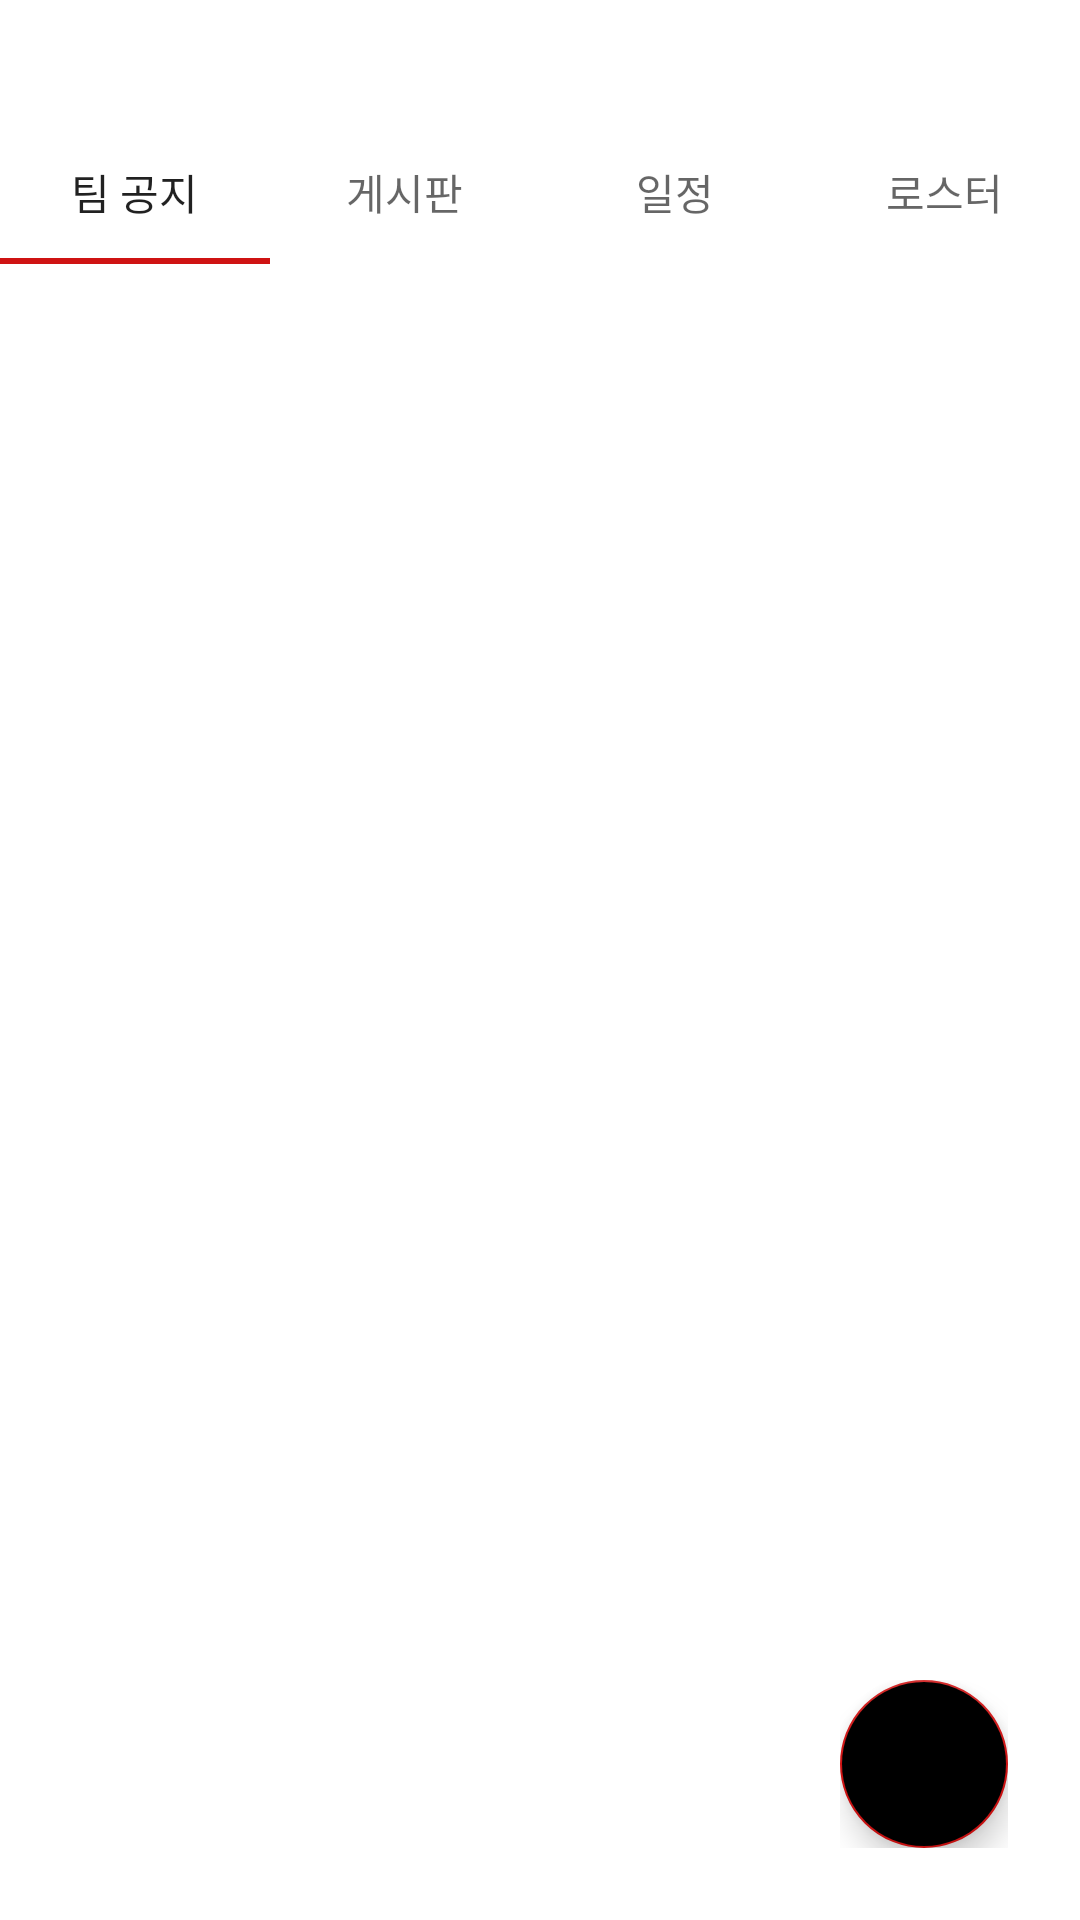

Reconstruct the res/layout file that produces this screen, plus the resources it refers to.
<!-- AndroidManifest.xml: application theme AppTheme -->
<!-- res/layout/teampage_teampage.xml -->
<?xml version="1.0" encoding="utf-8"?>
<androidx.constraintlayout.widget.ConstraintLayout xmlns:android="http://schemas.android.com/apk/res/android"
    xmlns:app="http://schemas.android.com/apk/res-auto"
    xmlns:tools="http://schemas.android.com/tools"
    android:layout_width="match_parent"
    android:layout_height="match_parent"
    tools:context=".Teampage_Teampage"
    android:orientation="vertical"
    android:background="#FFFFFF">

    <include
        android:id="@+id/include"
        layout="@layout/main_toolbar" />


    <com.google.android.material.tabs.TabLayout
        android:id="@+id/teampage_teampage_tab"
        android:layout_width="0dp"
        android:layout_height="wrap_content"
        app:layout_constraintEnd_toEndOf="parent"
        app:layout_constraintStart_toStartOf="parent"
        app:layout_constraintTop_toTopOf="parent"
        android:layout_marginTop="40dp">

        <com.google.android.material.tabs.TabItem
            android:id="@+id/teampage_Main"
            android:layout_width="wrap_content"
            android:layout_height="wrap_content"
            android:text="팀 공지" />

        <com.google.android.material.tabs.TabItem
            android:id="@+id/teampage_TeamBoard"
            android:layout_width="wrap_content"
            android:layout_height="wrap_content"
            android:text="게시판" />

        <com.google.android.material.tabs.TabItem
            android:id="@+id/teampage_Schedule"
            android:layout_width="wrap_content"
            android:layout_height="wrap_content"
            android:text="일정" />

        <com.google.android.material.tabs.TabItem
            android:id="@+id/teampage_Member"
            android:layout_width="wrap_content"
            android:layout_height="wrap_content"
            android:text="로스터" />


    </com.google.android.material.tabs.TabLayout>

    <androidx.viewpager.widget.ViewPager
        android:id="@+id/teampage_teampage_viewpager"
        android:layout_width="match_parent"
        android:layout_height="0dp"
        app:layout_constraintBottom_toBottomOf="parent"
        app:layout_constraintEnd_toEndOf="parent"
        app:layout_constraintHorizontal_bias="0.0"
        app:layout_constraintStart_toStartOf="parent"
        app:layout_constraintTop_toBottomOf="@+id/teampage_teampage_tab"
        app:layout_constraintVertical_bias="0.0" >

    </androidx.viewpager.widget.ViewPager>

    <androidx.coordinatorlayout.widget.CoordinatorLayout
        android:id="@+id/teampage_teampage_coordi"
        android:layout_width="wrap_content"
        android:layout_height="wrap_content"
        android:layout_marginEnd="24dp"
        android:layout_marginBottom="24dp"
        app:layout_constraintBottom_toBottomOf="parent"
        app:layout_constraintEnd_toEndOf="parent"
        app:layout_constraintTop_toBottomOf="@+id/job_viewPager"
        app:layout_constraintVertical_bias="1.0">

        <com.google.android.material.floatingactionbutton.FloatingActionButton
            android:id="@+id/teampage_add_btn"
            android:layout_width="wrap_content"
            android:layout_height="wrap_content"
            android:layout_gravity="bottom|right"
            android:clickable="true"
            android:backgroundTint="#000000"
            app:fabSize="normal"
            app:srcCompat="@drawable/ic_add_post" />
    </androidx.coordinatorlayout.widget.CoordinatorLayout>

    <com.google.android.material.floatingactionbutton.FloatingActionButton
        android:id="@+id/teampage_teampage_addboard"
        android:layout_width="wrap_content"
        android:layout_height="wrap_content"
        android:layout_marginEnd="32dp"
        android:layout_marginBottom="32dp"
        android:clickable="true"
        android:visibility="invisible"
        app:layout_constraintBottom_toTopOf="@+id/teampage_teampage_coordi"
        app:layout_constraintEnd_toEndOf="parent"
        android:backgroundTint="#000000"
        app:fabSize="mini"
        app:srcCompat="@drawable/ic_add_job"/>

    <com.google.android.material.floatingactionbutton.FloatingActionButton
        android:id="@+id/teampage_teampage_addnotice"
        android:layout_width="wrap_content"
        android:layout_height="wrap_content"
        android:layout_marginEnd="32dp"
        android:layout_marginBottom="32dp"
        android:clickable="true"
        android:visibility="invisible"
        app:layout_constraintBottom_toTopOf="@+id/teampage_teampage_addboard"
        app:layout_constraintEnd_toEndOf="parent"
        android:backgroundTint="#000000"
        app:fabSize="mini"
        app:srcCompat="@drawable/ic_add_job" />


    <TextView
        android:id="@+id/text_teampage_addnotice"
        android:layout_width="wrap_content"
        android:layout_height="wrap_content"
        android:layout_marginEnd="32dp"
        android:background="@drawable/job_text_bg"
        android:paddingStart="16dp"
        android:paddingEnd="16dp"
        android:text="공지사항 작성"
        android:textColor="#FFFFFF"
        android:visibility="invisible"
        app:layout_constraintBottom_toBottomOf="@+id/teampage_teampage_addnotice"
        app:layout_constraintEnd_toStartOf="@+id/teampage_teampage_addnotice"
        app:layout_constraintTop_toTopOf="@+id/teampage_teampage_addnotice"
        tools:ignore="MissingConstraints" />

    <TextView
        android:id="@+id/text_teampage_addboard"
        android:layout_width="wrap_content"
        android:layout_height="wrap_content"
        android:layout_marginEnd="32dp"
        android:background="@drawable/job_text_bg"
        android:paddingStart="16dp"
        android:paddingEnd="16dp"
        android:text="게시판 작성"
        android:textColor="#FFFFFF"
        android:visibility="invisible"
        app:layout_constraintBottom_toBottomOf="@+id/teampage_teampage_addboard"
        app:layout_constraintEnd_toStartOf="@+id/teampage_teampage_addboard"
        app:layout_constraintTop_toTopOf="@+id/teampage_teampage_addboard"
        tools:ignore="MissingConstraints" />

</androidx.constraintlayout.widget.ConstraintLayout>
<!-- res/layout/main_toolbar.xml (included above) -->
<?xml version="1.0" encoding="utf-8"?>
<LinearLayout xmlns:android="http://schemas.android.com/apk/res/android"
    android:orientation="vertical"
    android:layout_width="match_parent"
    android:layout_height="60dp">

    <androidx.appcompat.widget.Toolbar
        android:id="@+id/m_Toolbar"
        android:layout_width="match_parent"
        android:layout_height="60dp"
        android:background="#FFFFFF"
        android:theme="@style/DrawerArrowStyle"/>


    
</LinearLayout>


    
<!-- resources referenced by this layout -->
<resources>
  <!-- drawable job_text_bg (drawable) -->
  <?xml version="1.0" encoding="utf-8"?>
  <selector xmlns:android="http://schemas.android.com/apk/res/android">
      <item>
          <shape>
              <solid android:color="#000000"/>
              <corners android:radius="16dp"/>
          </shape>
      </item>
  </selector>
  <style name="DrawerArrowStyle" parent="Widget.AppCompat.DrawerArrowToggle">
  
          <item name="colorControlNormal">#0D0D0D</item>
  
  
      </style>
  <style name="AppTheme" parent="Theme.AppCompat.Light.NoActionBar">
          
  
  
          <item name="android:statusBarColor">#0D0D0D</item> 
          <item name="android:windowLightStatusBar">false</item>
  
          <item name="colorAccent">#CF1313</item>
  
      </style>
</resources>
